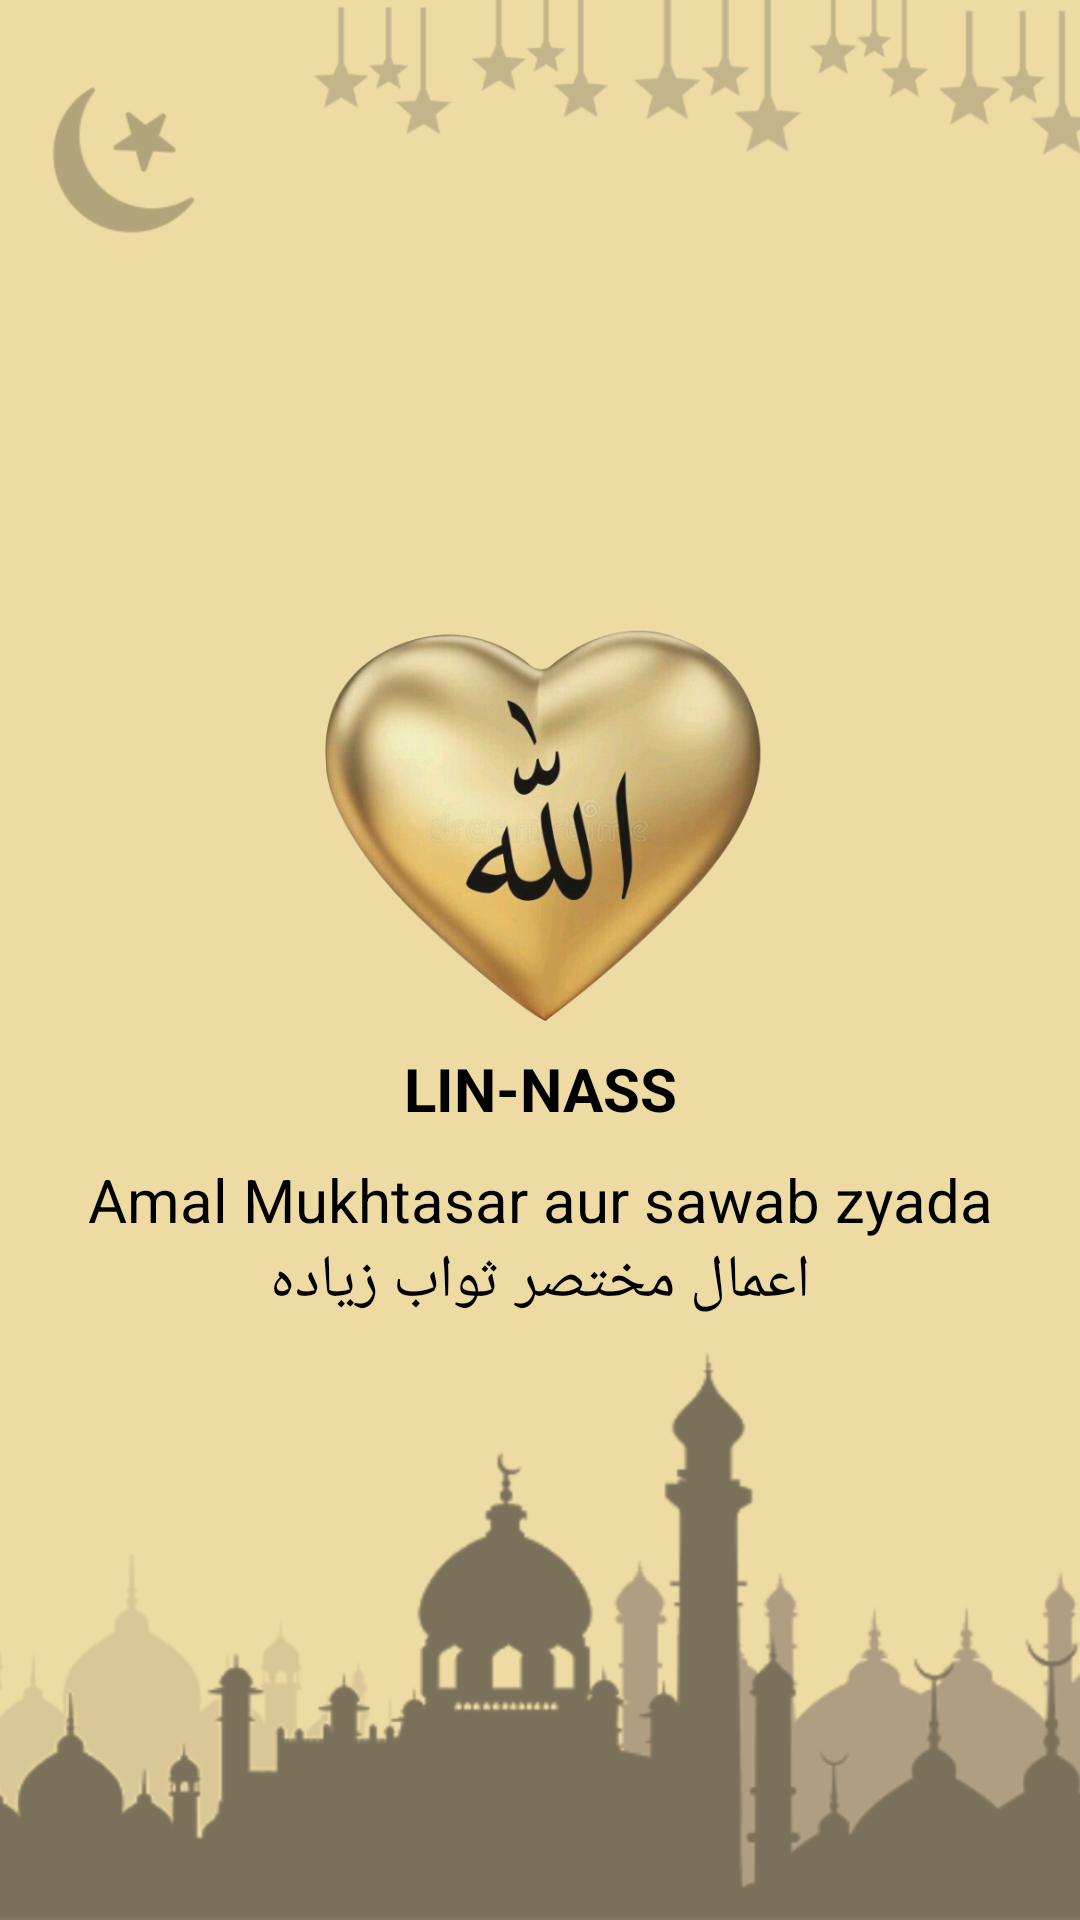

Write the Android layout XML for this screen, with the resource values it uses.
<!-- AndroidManifest.xml: application theme AppTheme.NoActionBar -->
<!-- res/layout/activity_splash.xml -->
<?xml version="1.0" encoding="utf-8"?>
<androidx.constraintlayout.widget.ConstraintLayout xmlns:android="http://schemas.android.com/apk/res/android"
    xmlns:app="http://schemas.android.com/apk/res-auto"
    xmlns:tools="http://schemas.android.com/tools"
    android:layout_width="match_parent"
    android:layout_height="match_parent"
    tools:context=".views.ui.activity.SplashActivity">

    <LinearLayout
        android:layout_width="match_parent"
        android:layout_height="match_parent"
        android:orientation="vertical"
        android:background="@drawable/splas_lin_naas"
        android:gravity="center">

        <ImageView
            android:layout_width="@dimen/size_150"
            android:layout_height="@dimen/size_150"
            android:src="@drawable/heart"
            android:layout_gravity="center"
            android:alpha="0.9"/>

        <TextView
            android:layout_width="match_parent"
            android:layout_height="wrap_content"
            android:text="LIN-NASS"
            android:textColor="@color/black"
            android:textSize="20sp"
            android:textStyle="bold"
            android:layout_gravity="center"
            android:gravity="center"/>

        <TextView
            android:layout_width="match_parent"
            android:layout_height="wrap_content"
            android:text="Amal Mukhtasar aur sawab zyada"
            android:textColor="@color/black"
            android:textSize="20sp"
            android:layout_gravity="center"
            android:layout_marginTop="10dp"
            android:gravity="center"/>


        <TextView
            android:layout_width="match_parent"
            android:layout_height="wrap_content"
            android:text="اعمال مختصر ثواب زیادہ"
            android:textColor="@color/black"
            android:textSize="20sp"
            android:layout_gravity="center"
            android:gravity="center"/>
    </LinearLayout>
</androidx.constraintlayout.widget.ConstraintLayout>
<!-- resources referenced by this layout -->
<resources>
  <color name="black">#000000</color>
  <dimen name="size_150">150dp</dimen>
  <!-- drawable heart: png bitmap (drawable, 861536 bytes) -->
  <!-- drawable splas_lin_naas: png bitmap (drawable, 67811 bytes) -->
  <style name="AppTheme.NoActionBar" parent="Theme.AppCompat.Light.DarkActionBar">
          <item name="windowActionBar">false</item>
          <item name="windowNoTitle">true</item>
          <item name="android:windowFullscreen">true</item>
      </style>
</resources>
